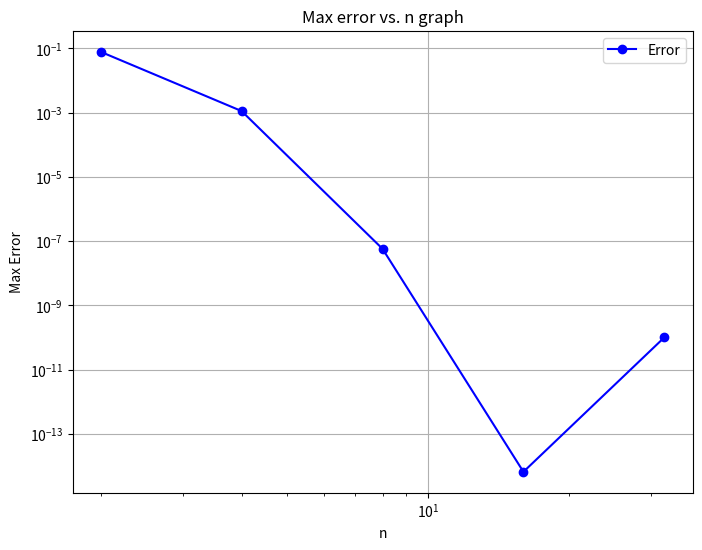

Reproduce this figure in Python.
import math
import numpy as np
import matplotlib.pyplot as plt

# Exponential function f(x) = e^x
def f(x):
    return np.exp(x)
# Function to evaluate Newton's interpolating polynomial
def newton_polynomial(coefficient, x_data, x):
    n = len(coefficient)
    polynomial = coefficient[0]
    term = 1.0
    for i in range(1, n):
        term *= (x - x_data[i - 1])
        polynomial += coefficient[i] * term
    return polynomial
# Function to calculate divided differences
def divided_differences(x, y):
    n = len(x)
    coef = np.zeros([n, n])
    coef[:, 0] = y
    for j in range(1, n):
        for i in range(n - j):
            coef[i, j] = (coef[i + 1, j - 1] - coef[i, j - 1]) / (x[i + j] - x[i])
    return coef[0, :]

# Function to compute Newton polynomial and error for f(x) = e^x for the given n values = [2,4,8,16,32] 
def newton_poly(f, n_vals, against=501):
    errors = []
    x_list = np.linspace(-1, 1, against)
    f_samples = f(x_list)
    for n in n_vals:
        x_nodes = np.linspace(-1, 1, n + 1)
        y_nodes = f(x_nodes)
        # here we get the divided difference coefficients for the corresponding x and y nodes
        coef = divided_differences(x_nodes, y_nodes)
        # here we evaluate the polynomial at the calculated sample points 
        p_samples = np.array([newton_polynomial(coef, x_nodes, x) for x in x_list])
        # here we compute the error
        error = abs(f_samples - p_samples)
        max_error = max(error)
        errors.append(max_error)
    
    return errors, n_vals

# given n values in the problem 
n_values = [2, 4, 8, 16, 32]

# Compute errors for newton interpolation 
error_list, n_values = newton_poly(f, n_values)
for i in range(len(error_list)):
    print("max error calculated for n = ",n_values[i], " => ", error_list[i])

# graphing the error calculated vs n values
plt.figure(figsize=(8, 6))
plt.plot(n_values, error_list, marker='o', linestyle='-', color='b', label='Error')
plt.xscale('log')
plt.yscale('log')
plt.xlabel('n')
plt.ylabel('Max Error')
plt.title('Max error vs. n graph')
plt.legend()
plt.grid(True)
plt.show()
